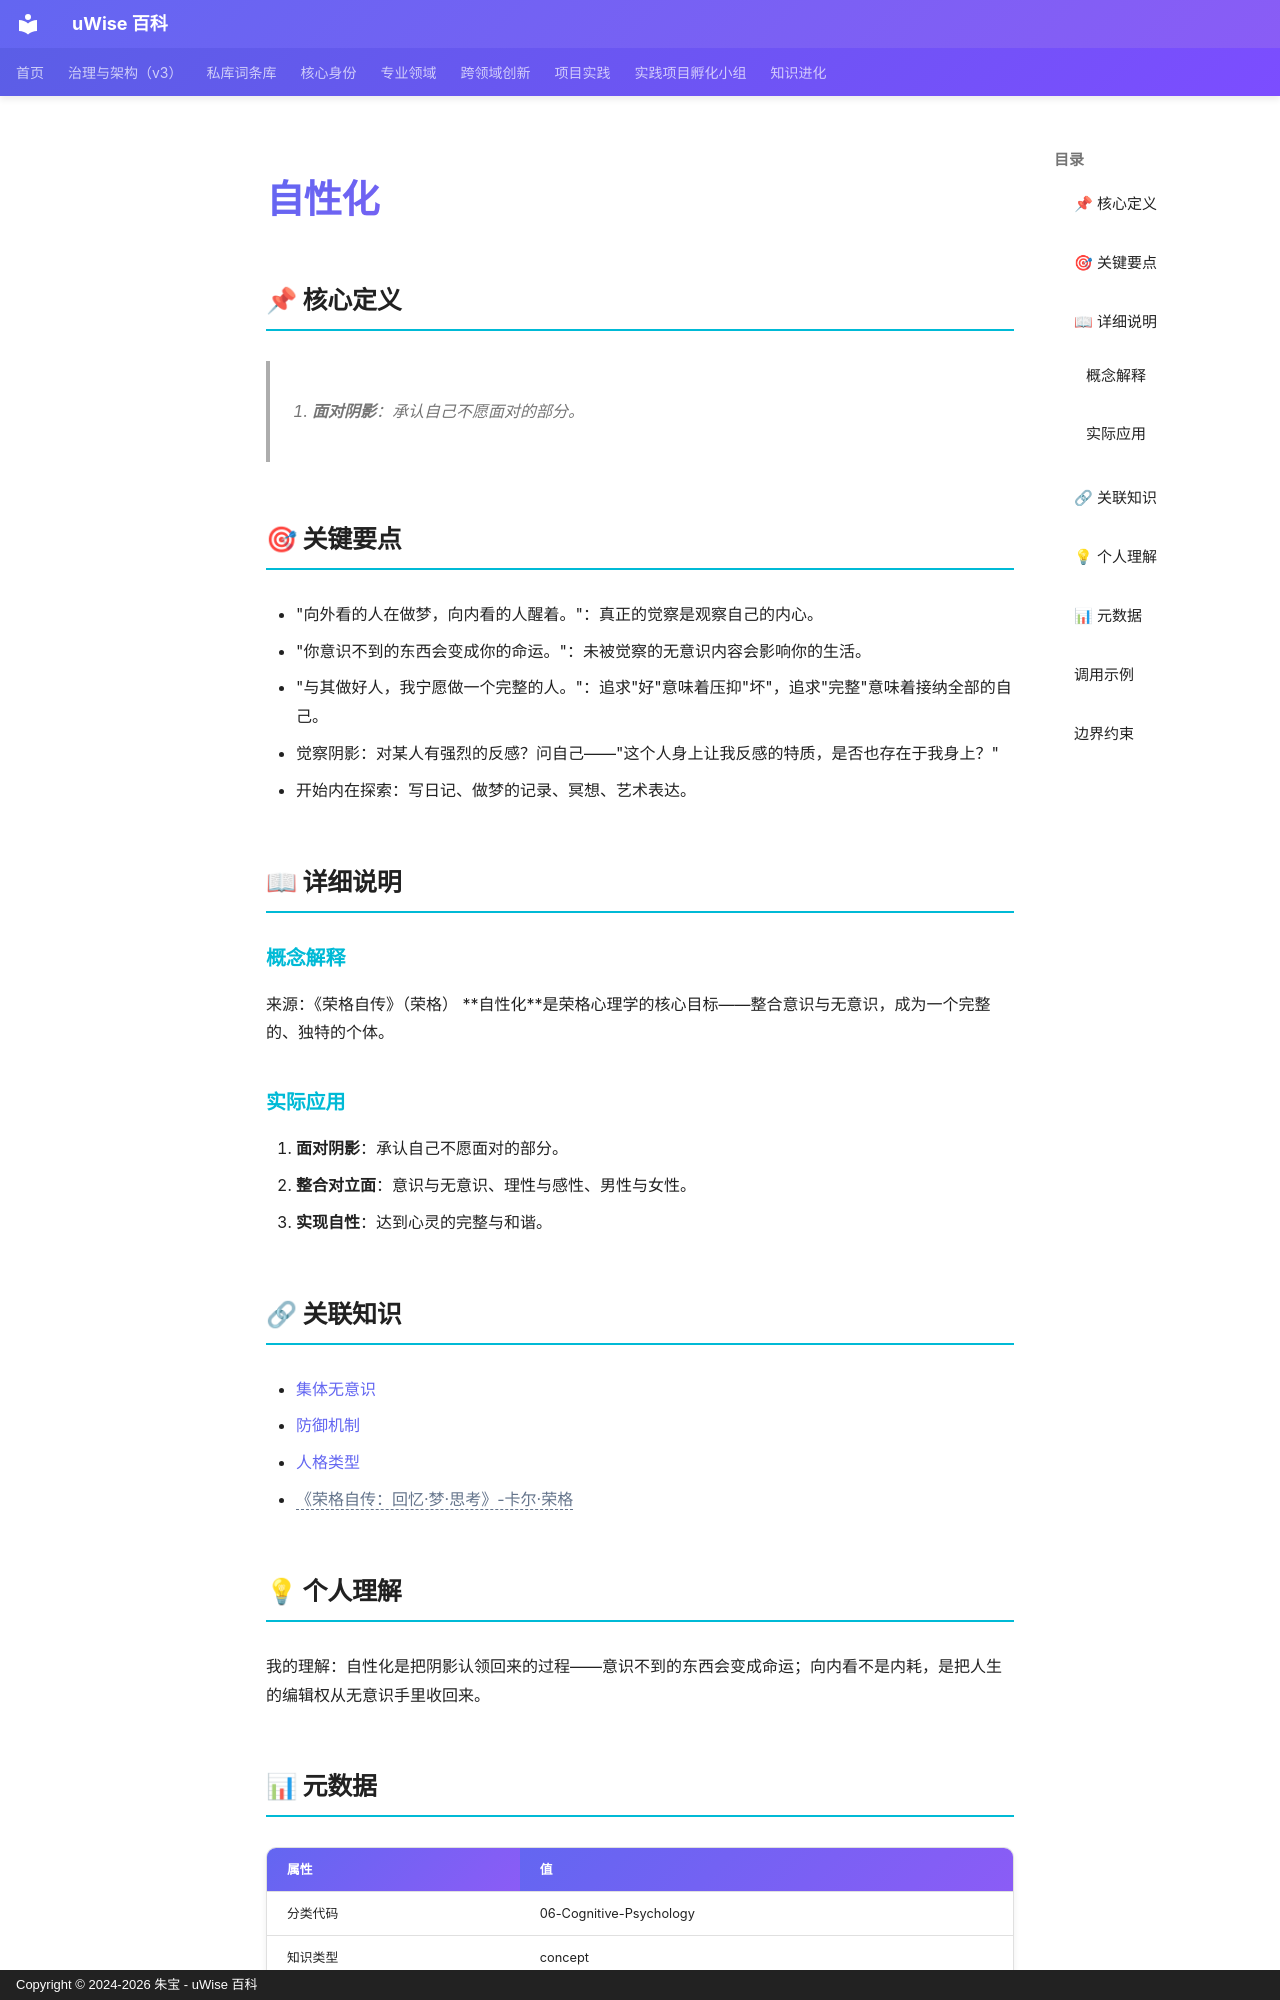

repository: zhubao315/uWise · page: vault-encyclopedia/md-dc977352/index.html · generator: mkdocs · copyright: Copyright © 2024-2026 朱宝 - uWise 百科

---
title: "自性化"
description: "1. 面对阴影：承认自己不愿面对的部分。"
---

# 自性化

## 📌 核心定义

> 1. **面对阴影**：承认自己不愿面对的部分。

## 🎯 关键要点

- "向外看的人在做梦，向内看的人醒着。"：真正的觉察是观察自己的内心。
- "你意识不到的东西会变成你的命运。"：未被觉察的无意识内容会影响你的生活。
- "与其做好人，我宁愿做一个完整的人。"：追求"好"意味着压抑"坏"，追求"完整"意味着接纳全部的自己。
- 觉察阴影：对某人有强烈的反感？问自己——"这个人身上让我反感的特质，是否也存在于我身上？"
- 开始内在探索：写日记、做梦的记录、冥想、艺术表达。

## 📖 详细说明

### 概念解释
来源：《荣格自传》（荣格）
**自性化**是荣格心理学的核心目标——整合意识与无意识，成为一个完整的、独特的个体。


### 实际应用

1. **面对阴影**：承认自己不愿面对的部分。
2. **整合对立面**：意识与无意识、理性与感性、男性与女性。
3. **实现自性**：达到心灵的完整与和谐。

## 🔗 关联知识

- [集体无意识](../md-1d1a34e2/)
- [防御机制](../md-0b3a8e28/)
- [人格类型](../md-92b995b3/)
- <span class="uw-unresolved" data-target="《荣格自传：回忆·梦·思考》-卡尔·荣格" title="未解析的双链目标：《荣格自传：回忆·梦·思考》-卡尔·荣格">《荣格自传：回忆·梦·思考》-卡尔·荣格</span>

## 💡 个人理解

我的理解：自性化是把阴影认领回来的过程——意识不到的东西会变成命运；向内看不是内耗，是把人生的编辑权从无意识手里收回来。

## 📊 元数据

| 属性 | 值 |
|------|-----|
| 分类代码 | 06-Cognitive-Psychology |
| 知识类型 | concept |
| 精修时间 | 2026-06-17 11:53 |

---
